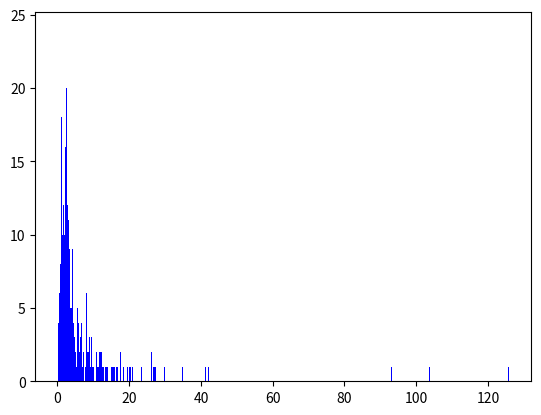

Write Python code to recreate this figure.
import matplotlib.pyplot as plt 
import numpy as np 

a = [3.436111872711961, 3.02593857429142, 2.116219050482614, 2.2289311038767115, 1.3246841021570628, 4.186349161716048, 3.742314246220887, 2.6558787407930855, 3.053163839041484, 2.424842525136051, 3.4351869751191466, 3.546649766654716, 21.338632151166347, 4.871587174535964, 6.264882120232268, 3.9822172414109547, 3.976625066183687, 3.986978495998068, 34.40680656904033, 3.741751598942787, 14.679270935650516, 3.0741154863707734, 1.730187361168134, 2.3195766205652046, 2.3713906775613847, 3.8020943700283074, 3.916755245038729, 3.5159474605929026, 0.7931109726827017, 3.8348265255989187, 3.4710057127060625, 5.099749082520463, 2.241593044860538, 29.15404545348024, 2.0545114741900017, 0.9256638409051231, 3.3741665476978198, 2.456895525337101, 2.7066764578150067, 2.8821882078889742, 2.9842772345874686, 
2.9221987744524975, 1.984226933470387, 4.278261198959236, 1.8103501674444484, 2.842293798376422, 2.5649498935163106, 10.87991891207618, 20.70452115795767, 8.867484020737875, 4.238455510361475, 2.2515912751447535, 2.7535010691408757, 73.68087297305925, 5.851999457135002, 3.011918163435244, 2.623401135720607, 2.4495227197655423, 2.156286773889505, 2.3852183178240627, 2.034431193316046, 4.79365736107233, 3.6530203881300722, 3.9942264777962437, 1.7437859828414897, 3.2277240779010503, 2.7709037689958635, 16.970947779505764, 20.30555678776332, 3.7033881998787916, 4.309444790837461, 2.3502417154353292, 2.00070533858718, 4.816731467656844, 3.629059007303049, 7.100163174600258, 1.5809487618828164, 6.0597171894968875, 13.982149824140379, 3.2154844926908557, 3.272022846714133, 3.584900273792845, 1.9869650939332744, 2.8448745121982926, 4.377969176712285, 2.4848910066293537, 3.309894508298548, 1.838996376268644, 2.6082743835394258, 1.968212637751225, 3.49384478577052, 0.8737798656329762, 26.792063123475945, 
8.840218713199823, 7.573535314362041, 1.9596851014256043, 3.7573233791227323, 2.4566872767491743, 2.4438524021161565, 2.6296484820967487, 2.0290275146108208, 21.33606140794059, 30.24967296580282, 5.76776700124425, 2.3430874684221705, 6.387339847829419, 3.12068704735003, 1.666162186384154, 2.4816248946410444, 2.203594069808771, 2.2613164639146426, 1.853428529820052, 1.2553313533714985, 2.901219706419571, 7.382227539526843, 18.77342706852824, 17.59111718889385, 4.113517399907096, 2.130470196472853, 29.886666034440736, 2.2367862538776087, 22.48487590583621, 18.3751000812408, 6.876887792972116, 3.344685891566695, 0.7196343716842415, 4.437711134535187, 1.5056594826965282, 26.980605964071486, 2.285494160018903, 3.813161127277723, 12.922296715857456, 16.290209642976706, 3.001922783377631, 27.402994776611276, 11.276875583321289, 2.403515818943245, 3.1855679583109446, 0.6085937511910664, 2.235400410440631, 1.9585583190254194, 14.578208157697457, 3.345903185981799, 2.2954988795672095, 3.733386654698867, 2.891876574246556, 1.826768530984333, 2.258453718138795, 2.8825679770755945, 3.248987456850689, 2.536880192451866, 19.48355596638572, 14.412555041922385, 16.779098074220506, 2.2808617318762647, 6.507363842129736, 4.2369944503895365, 3.1453859386085408, 2.514479835433164, 1.9983406980308343, 4.1672502937087215, 3.5285010370044683, 8.219813691371765, 2.3631765688310433, 3.740213433148054, 8.323712796470907, 2.209766210555808, 12.223061295608128, 6.654310879935872, 2.144876734341295, 2.1773167221978964, 5.993590205022288, 2.0405473868086474, 1.681057535118218, 33.251572866132, 3.014289089119633, 2.335336527567706, 5.109821539037427, 2.649195686210577, 15.190501559438369, 2.1370225228426514, 2.3101532134053646, 14.95051127094973, 2.313386453297079, 3.3559524156621197, 6.519661340080506, 28.517827504048093, 16.2880664099327, 2.360608562727361, 42.100190753903604, 1.5879333895495593, 6.689484603365317, 4.269601034132448, 1.451325039594398, 4.38143984182623, 3.150013401950709, 2.5832908778377304, 3.103421808033835, 7.86248738522032, 8.08428595518912, 22.095039227804442, 2.2620958180814883, 5.15937837768882, 1.7812468925485976, 3.968122330506898, 2.583176910093387, 6.691601384164988, 2.4192129133399956, 2.040859068079487, 9.82380931142869, 11.37033195208007, 2.5944760479233686, 5.150623668001361, 34.77017790184728, 3.1235035440256254, 1.1025879860767938, 2.136626512565487, 16.71112273911495, 16.481067722496498, 1.564641700838645, 2.750845776320741, 4.322901907046885, 26.164814550940633, 2.3750942384492477, 8.366238272703038, 1.2794574285654814, 6.1313251426694055, 2.2207164659856664, 3.6113492391115622, 1.2546175009282297, 8.798564165950992, 2.267147025492083, 16.76304985995799, 125.76150193094465, 2.679157582158663, 2.896950045759433, 16.946658342143824, 0.7033091133258598, 4.141686607503464, 3.202617691118838, 11.356880321276726, 2.3240253623096314, 4.10455209924636, 12.017376796723514, 17.75169284606252, 8.643380929378834, 1.7554270725867294, 3.7346920809793214, 6.575578049292882, 3.804008041207809, 4.932747960429229, 15.432767836529559, 7.075507507819966, 3.486838044856104, 0.9208868951967841, 26.293928341874793, 18.235981121688607, 3.3561326356739203, 5.656802756141447, 8.381696691523508, 6.101947958533116, 4.365954291757678, 29.42524105918763, 2.6793022771212405, 2.596846706298547, 10.447278911990841, 3.1075333935230764, 9.016806812563003, 0.6265736873403053, 17.559015640463347, 2.000793841405862, 3.2980215554193304, 3.0201630290297192, 17.631003696456315, 1.8175652751419593, 0.4994162003345517, 14.438661543257616, 3.248911211670852, 3.146962784381297, 27.103530050773372, 5.476640567555808, 2.8124361521503234, 0.9683438743467419, 2.657803624959345, 15.518110022084427, 3.3175934300242975, 15.066435806002938, 2.3816512121616955, 7.36507484124323, 10.102569929649428, 7.731523734755663, 12.864742237817401, 5.607975663491547, 2.255088447577944, 3.8539220679862396, 12.037456901811918, 4.8004795920541135, 12.63274468318256, 6.717158850568079, 5.530815277982012, 2.0958013522959917, 5.60510406633267, 5.375711297294518, 4.0867680069635535, 2.075372027105345, 2.401245796273243, 2.487876075275953, 2.333737426700477, 23.907198129651213, 1.0402471181453055, 1.5857160219132438, 2.614060351749414, 2.1496294636216673, 2.55088669350915, 93.09604560704719, 2.266611437956899, 13.996715611513142, 27.946512682485576, 6.79053768351363, 2.5151860387536527, 3.2734938165639904, 2.7574743204456733, 6.324333491057168, 2.394387341574401, 2.1732942277798855, 2.036944130913566, 5.796951853784167, 2.477149378955344, 2.5367597398411186, 0.3343477296941732, 1.5208579376410407, 0.39673596441322934, 5.397530178813708, 2.1602875515955806, 2.402024027229717, 34.02082159937086, 22.101562621158003, 1.1365092384868012, 2.608829138621025, 12.508400218151994, 3.855474614334256, 4.837043341339472, 3.454143108400391, 5.775568661661751, 1.998757817755223, 7.688791253144094, 2.7698780271488537, 23.42983223516066, 7.225595926524589, 2.390784963359973, 7.6030279798380604, 1.678061747042169, 9.295053466011087, 2.9155426526747266, 9.933505704123203, 5.025616730701575, 2.237690115641201, 1.4087328877788796, 9.588063469001346, 11.796577187494876, 3.8413714981612825, 6.1238156163621165, 3.993994398018404, 1.389928426438496, 12.141247639828455, 3.5254345033547416, 1.4592370726301234, 4.8332343669658, 3.510905071074487, 2.390761178683091, 7.039977669498276, 13.292386644104587, 3.3181341497911907, 1.386820040129203, 3.346499701127169, 1.6334925693555011, 0.2640184625819613, 3.045774767587082, 6.032119855530434, 1.8457139537633087, 8.681504063359853, 2.9410745273260175, 3.2662098261432626, 3.755921253886475, 2.739022571923642, 2.328655489099555, 8.83850493541822, 9.622969035248534, 5.896587084900567, 3.2274021842796334, 11.931766101616049, 7.996096626469942, 8.22903883662641, 10.685714595507187, 10.641755028325665, 4.0649645597572395, 30.4403736526233, 9.054010217577668, 16.118180932359632, 20.086471433454598, 11.364877382113818, 26.656063203597043, 2.593909178573014, 15.2252248289879, 6.517714608946899, 4.277794670535638, 21.597070239254407, 4.177451089624012, 12.06185587322672, 5.514819895249111, 3.7576744163492988, 4.294596204433242, 2.7548416042711907, 1.7209794262461393, 8.885994825582216, 0.5658153671839313, 3.4071870431355338, 6.82379771220851, 7.695291496726931, 0.8637199188435, 10.023450325723386, 4.160601150227787, 6.215895999981198, 9.184620481446036, 1.783308087780643, 2.876029442925574, 3.3431572619615797, 3.749774387506032, 9.39044644955865, 0.30960042479387895, 15.889987492186753, 3.3620465480425463, 3.4672213215183274, 2.476928237893737, 3.7455321597782913, 17.516090516109614, 11.534168433046023, 4.25055744779178, 8.898903726985184, 5.7691202154972165, 3.2446049904331824, 3.4851265792245956, 10.54909779069476, 3.8876741045498484, 2.864841524929732, 3.1068730281572283, 0.6475236408508634, 0.5595416655361938, 3.0210467813156705, 3.197457990146328, 4.229145047238289, 3.3997857211424374, 2.7845897534001107, 4.69593439298342, 1.4245662211315853, 0.9992226258461075, 2.6614819581378866, 8.073942770346372, 3.326424827437909, 18.91667507436819, 20.843795137822575, 15.639042493660975, 5.090165389174231, 0.766876761263516, 1.3725018204555548, 1.7182684993388262, 1.3941044196367394, 1.4773594003502906, 2.929935729999265, 1.8826282142578952, 4.709544737226874, 3.520168601324772, 0.8773679274091594, 16.825141586635826, 2.2100622374183976, 1.5071244525873755, 5.26597671784931, 4.038633732062036, 1.7880397928969392, 1.7830521961766974, 9.479680933063964, 4.4268458388832395, 1.2174341694094015, 1.8670871580427053, 4.247926691685769, 3.2236882641576363, 4.048774385381292, 12.168472704624758, 1.4692381675278416, 7.297074244712684, 6.576641909764795, 4.483025476855007, 1.7719026092344643, 0.6414367635668446, 3.390706563767791, 10.730509002230912, 2.8590615545406006, 4.232711844585795, 2.98758820882546, 9.241736979502287, 3.9411298150260876, 3.4047778035807266, 9.582622828944775, 12.256461321197436, 14.717965532398749, 1.4063595992920315, 25.76569003579949, 23.215156126218194, 2.9356535122512457, 27.34727873062963, 0.10442319532605789, 4.187179384599749, 26.15766937952773, 3.1241785648433953, 2.295061927290618, 2.300080929958704, 5.4638517834759455, 2.2689314637213105, 2.0832103666306048, 2.3471899536757483, 28.577672654329927, 0.6444542722530074, 1.739486573954892, 3.7281169256900206, 11.13808245651278, 12.154915422586388, 3.1289981905167266, 6.99318645547818, 2.2474935927780586, 0.8316589526200722, 5.1593570952461665, 1.3616879371369586, 2.413512896857285, 8.04931764674781, 13.648169107239871, 17.648186277966648, 2.670305869169594, 1.8389490815349785, 5.183449456899589, 1.830949498792871, 3.490374637990909, 6.42902359194799, 4.138985432039439, 10.781720546981, 8.602635783107305, 9.86734333107088, 3.818665365834901, 2.340370642286687, 14.364608845134414, 2.0551951280087515, 3.6714150154846967, 10.82747121207314, 2.4587710547307386, 0.8180936414008919, 6.697229587737428, 2.3507349750957287, 3.210609566818341, 1.6405082771568291, 4.24700177790992, 1.6614897250824625, 3.663262020394259, 3.5270189591044447, 103.70133923462923, 1.1055721220208885, 2.5678749025586196, 8.46419620891725, 6.2699186595542145, 1.386974919270747, 3.3561314906437865, 1.730594388096598, 12.290868856206924, 41.22526225811596, 7.5921757020527245, 5.016934185231289, 1.8981354769120358, 8.079199596944962, 13.003506285889157, 9.516876683996456, 7.245885095470443, 6.8968902923343816, 2.4037409963256064, 3.9873576257631913, 2.5494489680615007, 0.7159487843433874, 2.7138114913052185, 1.5035364465576009, 1.4679645301380126, 0.8757741888120053, 1.8949548712092474, 0.8320601333129721, 2.057060842864584, 2.602321937401337, 0.5103103223766293, 8.558494695166225, 10.73987061998072, 2.0829397666530856, 1.1608052850905777, 15.91697039083696, 11.787707586006508, 1.819205371097035, 6.342036758778282, 5.0874199244147436, 12.585155309015429, 5.937855783824791, 2.1218736766585304, 1.7301228349691304, 1.1351330637189618, 2.333684674296998, 1.4942696728412999, 1.126976512539447, 2.8866479076500946, 7.715162502303268, 0.7397563668310475, 1.4701916849566388, 0.5381705080309516, 0.8084042312701978, 1.1738985398831703, 8.073339892722615, 4.5761188091619855, 8.579589328534546, 1.7414310797142913, 8.75598063586094, 0.8627333386703007, 1.2404839943716839, 1.0661818365191504, 0.6642635496949701, 1.8449305054951366, 0.6789935511265015, 1.1119558257271067, 11.03564959148946, 2.6827874427840843, 1.39228574138386, 7.402230091834887, 8.895780734956574, 11.672067757921786, 2.5187949404271475, 5.796408421292519, 1.1982399456926716, 3.7013376831424143, 9.93251877157806, 1.1010271762445292, 2.1625561831058904, 4.991940273519642, 1.217422375262209, 1.0316809605300359, 3.3330872360204142, 23.937106707721014, 20.903352382440183, 2.696744521961532, 1.1318910166123808, 0.6932826155901611, 5.526984288418405, 8.489919694775665, 12.732012329447574, 2.7524527688729896, 0.7257765952488391, 0.8718352716350152, 9.461546697898601, 2.707715360640263, 1.5730843419446303, 1.4324507556325496, 11.59869866128769, 1.2025608975589401, 4.368407823462204, 7.088946046553129, 2.5151325669107476, 3.237741117538812, 3.0307966389127463, 7.936682218061765, 2.3726478738988472, 2.6403312351738903, 1.1761440149312856, 4.875648341295794, 5.363713360650406, 3.776565448103713, 5.585524455783464, 1.519123840719695, 1.5015020875562046, 1.0536167797689344, 2.965668901115423, 3.518008750768893, 0.772290128131912, 1.167151383193326, 1.0471315201821576, 2.719689895419183, 1.5083843926488438, 2.2282901347406643, 2.5803595527707364, 2.465491645680125, 4.689503173740775, 2.3429509626212943, 0.7795134543911019, 2.6612605487846235, 1.9740650298786262, 1.1317770725483762, 2.9409624064559914, 1.123085243855303, 5.853962537387616, 8.058408212811356, 1.2690723948587739, 2.9195909219052227, 1.0995165296760796, 2.7728507957354864, 2.5796614695704405, 2.8736440509234047, 2.12006104155879, 8.74708140539635, 4.9206117024838, 2.0967981102430393, 2.498907747027502, 1.1091328873267616, 11.259518713789678, 1.0138361545243746, 2.6562289328466138, 7.764657955297812, 14.992716604136634, 6.435994813321267, 1.1850591070377812, 2.5888119612291773, 14.025462582118886, 3.8784789711558187, 11.411175308042777, 2.6334104530336333, 2.244031423100983, 2.7876970885077594, 4.61390421465928, 1.0577531665657993, 1.0865376710355157, 14.720295617969496, 11.187625801160618, 2.588325984163482, 16.864915735695863, 7.4108839303966825, 13.405500220983235, 1.173073350681455, 4.465301025792394, 1.2639217980224995, 14.714460340377714, 9.730781267322126, 2.809065852639737, 2.546314963146574, 11.492002241097364, 10.929926110314804, 2.6014074862288425, 2.4797266132042335, 1.3054696987159335, 9.313610455029101, 1.6214766008606274, 1.1154043479740525, 4.898864539526981, 10.731149451645596, 2.7207106622267787, 7.199741729710968, 2.0350896744508695, 13.368871132017544, 0.07875128760398246, 2.8255723418002865, 9.930562778759127, 12.39969506924196, 12.705748637924536, 7.10916022288854, 2.476704969126913, 3.0886241764847178, 0.7694040912702882, 2.62453662706199, 17.76784416216027, 2.6186888093795746, 2.6426002610157773, 5.325403263985987, 11.674840060824893, 3.1473144432751576, 1.4041239646633203, 0.09156963896819678, 11.24284292238513, 11.102144424809717, 13.169947399978602, 1.2460471466423226, 1.7467923982616798, 0.8296461261748007, 2.8221123688066547, 1.0754933671457558, 11.605802363674412, 1.5141889158345179, 1.0005950837678828, 0.07943616418087567, 2.9792161380669504, 20.752421832884835, 19.10755856673798, 2.1943315294916315, 0.29270204142197237, 2.8058715237987784, 15.79206639072639, 1.1434936287651603, 2.8072401489150516, 0.9018726058715616, 1.6098197688899252, 0.08860554331554235, 0.8873524521753775, 
2.933191850933519, 9.881724273122925, 2.6192156201325214, 2.559471695888298, 15.503706231457311, 2.028598674217899, 2.614343721046042, 1.7165620120664464, 0.7224923178270991, 2.5270516805480137, 1.0717264679163765, 1.131526048988371, 6.00577287846126, 0.10336998993506213, 15.387591638559423, 20.44276907033242, 8.533438332260289, 13.735224232059068, 13.570124498063869, 9.500111694561053, 1.642993082299643, 11.329209680139918, 25.491052854992976, 0.44258362773376575, 12.709099838056503, 0.2530457168731902, 2.5887629401231917, 0.1504041504419234, 7.692847007241202, 7.556818463631945, 4.4587322739815844, 17.927000974309674, 4.080899461375508, 3.016611232133047, 0.57550]


n, bins, patches = plt.hist(a, 1500, facecolor = 'blue')
plt.show()